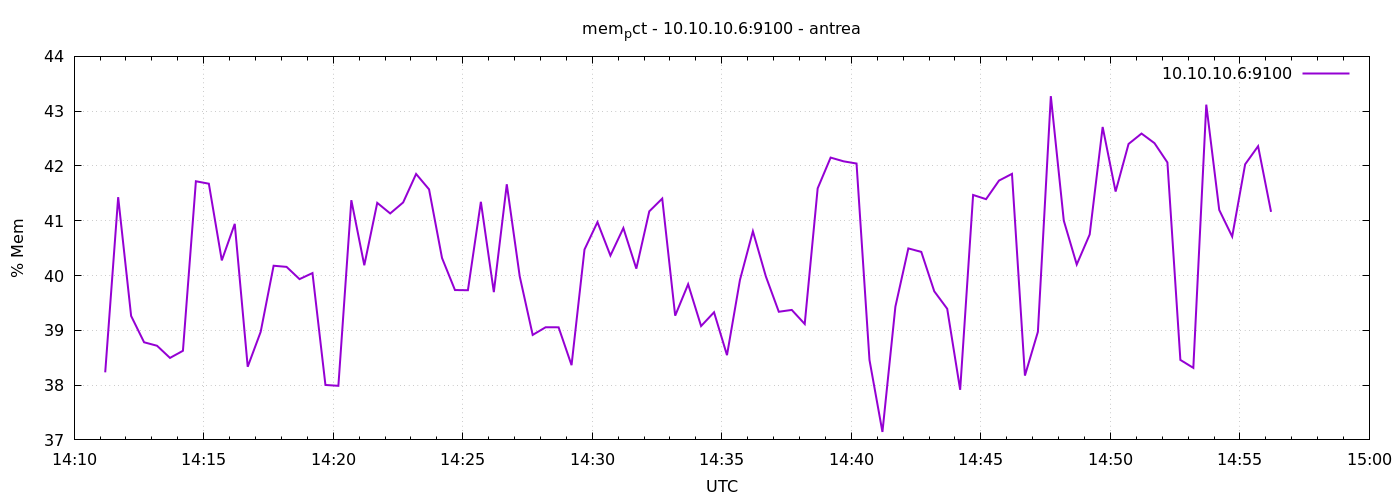

Values plotted in this chart, from the file beside it:
1777039872	38.23300864343463
1777039902	41.43
1777039932	39.26
1777039962	38.78
1777039992	38.72
1777040022	38.5
1777040052	38.63
1777040082	41.72
1777040112	41.68
1777040142	40.28
1777040172	40.94
1777040202	38.33
1777040232	38.97
1777040262	40.18
1777040292	40.16
1777040322	39.93
1777040352	40.05
1777040382	38
1777040412	37.99
1777040442	41.38
1777040472	40.19
1777040502	41.33
1777040532	41.13
1777040562	41.33
1777040592	41.85
1777040622	41.57
1777040652	40.32
1777040682	39.73
1777040712	39.73
1777040742	41.35
1777040772	39.7
1777040802	41.67
1777040832	39.98
1777040862	38.92
1777040892	39.06
1777040922	39.05
1777040952	38.36
1777040982	40.48
1777041012	40.97
1777041042	40.36
1777041072	40.87
1777041102	40.13
1777041132	41.17
1777041162	41.4
1777041192	39.27
1777041222	39.84
1777041252	39.08
1777041282	39.33
1777041312	38.55
1777041342	39.92
1777041372	40.81
1777041402	39.98
1777041432	39.34
1777041462	39.37
1777041492	39.12
1777041522	41.59
1777041552	42.15
1777041582	42.08
1777041612	42.04
1777041642	38.46
1777041672	37.15
... 30 more rows
